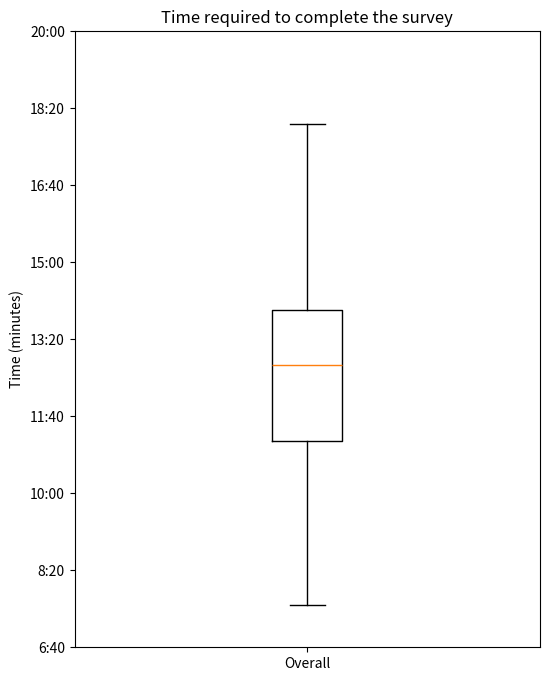

Python code for this plot:
import matplotlib.pyplot as plt
import numpy as np

times_list = ['7:35', '18:00', '14:00', '13:50', '10:50', '13:04', '9:50', '12:30', '12:00', '15:00']

# Convert times to minutes
time_in_minutes = np.array([int(time.split(':')[0])*60 + int(time.split(':')[1]) for time in times_list])

# Plotting
plt.figure(figsize=(6, 8))
plt.boxplot(time_in_minutes)
plt.xticks([1], ['Overall'])
plt.ylabel('Time (minutes)')
plt.title('Time required to complete the survey')

# Update y-axis labels
plt.yticks(plt.yticks()[0], ['{}:{:02d}'.format(int(minutes // 60), int(minutes % 60)) for minutes in plt.yticks()[0]])

# Convert time values to hours for statistics calculation
time_in_hours = time_in_minutes / 60

# Calculate and print statistics
average_time = np.mean(time_in_hours)
median_time = np.median(time_in_hours)
std_deviation = np.std(time_in_hours)

print("Statistics:")
print("Average: {:.2f} minutes".format(average_time))
print("Median: {:.2f} minutes".format(median_time))
print("Standard Deviation: {:.2f} minutes".format(std_deviation))

# Show the plot
plt.show()
